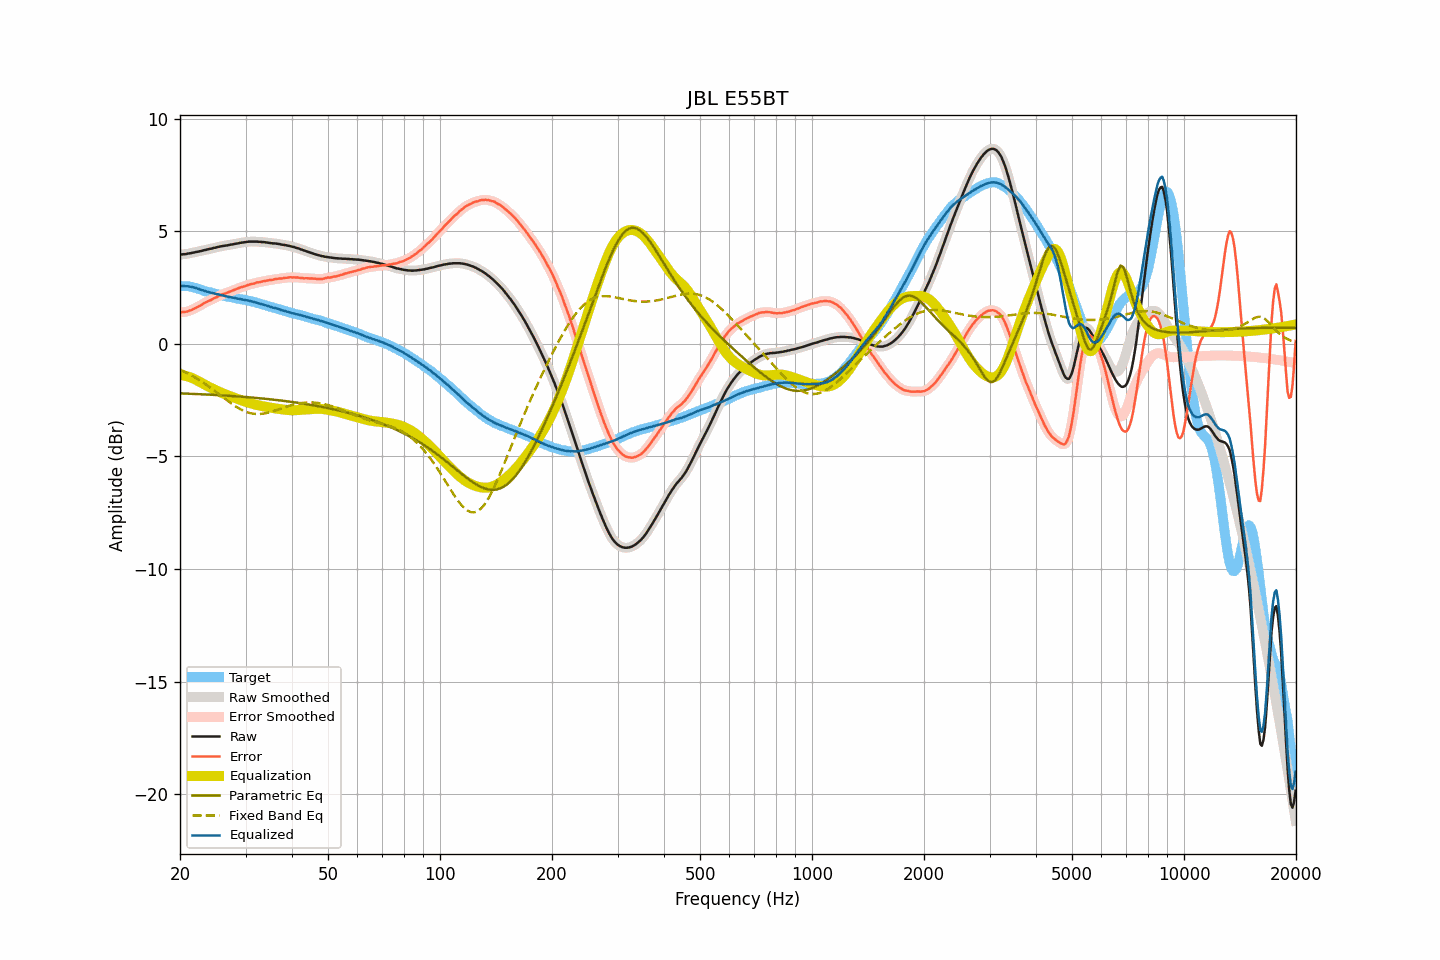

The file beside this chart, header and first rows:
frequency, raw, smoothed, error, error_smoothed, equalization, parametric_eq, fixed_band_eq, equalized_raw, equalized_smoothed, target
20.00, 3.96, 3.96, 1.39, 1.40, -1.39, -2.20, -1.14, 2.57, 2.57, 2.56
20.20, 3.97, 3.96, 1.40, 1.40, -1.40, -2.20, -1.18, 2.57, 2.57, 2.56
20.40, 3.98, 3.97, 1.41, 1.41, -1.41, -2.20, -1.21, 2.57, 2.57, 2.56
20.61, 3.98, 3.98, 1.41, 1.42, -1.42, -2.21, -1.24, 2.56, 2.56, 2.56
20.81, 3.99, 3.99, 1.42, 1.43, -1.43, -2.21, -1.28, 2.55, 2.56, 2.56
21.02, 4.01, 4.00, 1.45, 1.45, -1.45, -2.21, -1.32, 2.55, 2.55, 2.56
21.23, 4.02, 4.02, 1.48, 1.47, -1.48, -2.22, -1.35, 2.54, 2.54, 2.54
21.44, 4.03, 4.03, 1.50, 1.50, -1.50, -2.22, -1.39, 2.53, 2.53, 2.53
21.66, 4.05, 4.04, 1.54, 1.53, -1.53, -2.22, -1.43, 2.52, 2.51, 2.51
21.87, 4.06, 4.06, 1.57, 1.57, -1.56, -2.23, -1.48, 2.49, 2.49, 2.49
22.09, 4.08, 4.08, 1.60, 1.60, -1.60, -2.23, -1.52, 2.48, 2.47, 2.48
22.31, 4.09, 4.09, 1.64, 1.64, -1.64, -2.23, -1.56, 2.45, 2.45, 2.45
22.54, 4.11, 4.10, 1.68, 1.67, -1.68, -2.23, -1.61, 2.43, 2.42, 2.43
22.76, 4.12, 4.12, 1.71, 1.72, -1.72, -2.24, -1.65, 2.40, 2.40, 2.41
22.99, 4.14, 4.14, 1.76, 1.76, -1.76, -2.24, -1.70, 2.38, 2.38, 2.38
23.22, 4.16, 4.15, 1.81, 1.80, -1.80, -2.25, -1.75, 2.36, 2.36, 2.35
23.45, 4.17, 4.17, 1.84, 1.84, -1.84, -2.25, -1.80, 2.33, 2.34, 2.32
23.69, 4.19, 4.19, 1.87, 1.88, -1.87, -2.25, -1.85, 2.31, 2.31, 2.31
23.92, 4.21, 4.20, 1.91, 1.91, -1.91, -2.26, -1.90, 2.30, 2.29, 2.29
24.16, 4.22, 4.22, 1.93, 1.94, -1.95, -2.26, -1.95, 2.27, 2.28, 2.28
24.40, 4.24, 4.24, 1.98, 1.98, -1.98, -2.26, -2.00, 2.26, 2.26, 2.26
24.65, 4.26, 4.25, 2.02, 2.01, -2.01, -2.27, -2.06, 2.24, 2.24, 2.24
24.89, 4.27, 4.27, 2.05, 2.05, -2.05, -2.27, -2.11, 2.22, 2.22, 2.22
25.14, 4.29, 4.29, 2.08, 2.08, -2.08, -2.28, -2.17, 2.21, 2.21, 2.21
25.39, 4.31, 4.30, 2.12, 2.11, -2.12, -2.28, -2.22, 2.19, 2.19, 2.19
25.65, 4.32, 4.32, 2.14, 2.15, -2.15, -2.28, -2.28, 2.17, 2.17, 2.18
25.91, 4.34, 4.33, 2.19, 2.18, -2.18, -2.29, -2.33, 2.16, 2.16, 2.15
26.16, 4.35, 4.35, 2.21, 2.21, -2.21, -2.29, -2.39, 2.14, 2.14, 2.13
26.43, 4.36, 4.36, 2.23, 2.24, -2.24, -2.30, -2.44, 2.12, 2.12, 2.12
26.69, 4.37, 4.37, 2.26, 2.26, -2.26, -2.30, -2.50, 2.10, 2.10, 2.10
26.96, 4.38, 4.38, 2.29, 2.29, -2.29, -2.31, -2.55, 2.09, 2.09, 2.09
27.23, 4.40, 4.39, 2.32, 2.31, -2.32, -2.31, -2.60, 2.08, 2.07, 2.08
27.50, 4.41, 4.41, 2.34, 2.34, -2.35, -2.32, -2.65, 2.06, 2.06, 2.07
27.77, 4.42, 4.42, 2.37, 2.37, -2.37, -2.32, -2.70, 2.04, 2.05, 2.05
28.05, 4.44, 4.43, 2.40, 2.40, -2.40, -2.32, -2.75, 2.04, 2.03, 2.04
28.33, 4.45, 4.45, 2.43, 2.43, -2.43, -2.33, -2.80, 2.02, 2.02, 2.01
28.62, 4.46, 4.46, 2.45, 2.46, -2.46, -2.34, -2.84, 2.00, 2.01, 2.00
28.90, 4.48, 4.47, 2.49, 2.49, -2.48, -2.34, -2.88, 1.99, 1.99, 1.99
29.19, 4.49, 4.49, 2.52, 2.51, -2.51, -2.35, -2.92, 1.98, 1.98, 1.97
29.48, 4.50, 4.50, 2.53, 2.53, -2.53, -2.35, -2.95, 1.96, 1.96, 1.97
29.78, 4.51, 4.51, 2.55, 2.55, -2.56, -2.36, -2.99, 1.95, 1.95, 1.96
30.08, 4.52, 4.52, 2.57, 2.58, -2.58, -2.36, -3.02, 1.94, 1.94, 1.94
30.38, 4.53, 4.53, 2.60, 2.60, -2.60, -2.37, -3.04, 1.93, 1.93, 1.92
30.68, 4.54, 4.53, 2.63, 2.63, -2.62, -2.37, -3.06, 1.91, 1.91, 1.91
30.99, 4.54, 4.54, 2.65, 2.65, -2.64, -2.38, -3.08, 1.89, 1.89, 1.89
31.30, 4.54, 4.54, 2.66, 2.66, -2.66, -2.39, -3.10, 1.87, 1.88, 1.88
31.61, 4.54, 4.54, 2.67, 2.68, -2.68, -2.39, -3.11, 1.86, 1.86, 1.86
31.93, 4.54, 4.54, 2.70, 2.70, -2.70, -2.40, -3.11, 1.84, 1.84, 1.84
32.24, 4.54, 4.53, 2.73, 2.72, -2.72, -2.41, -3.12, 1.82, 1.82, 1.81
32.57, 4.53, 4.53, 2.73, 2.73, -2.73, -2.41, -3.12, 1.79, 1.80, 1.80
32.89, 4.53, 4.52, 2.74, 2.75, -2.75, -2.42, -3.11, 1.78, 1.78, 1.78
33.22, 4.52, 4.52, 2.77, 2.76, -2.76, -2.43, -3.11, 1.75, 1.76, 1.75
33.55, 4.52, 4.51, 2.78, 2.78, -2.78, -2.43, -3.10, 1.74, 1.74, 1.74
33.89, 4.51, 4.51, 2.79, 2.79, -2.79, -2.44, -3.08, 1.72, 1.72, 1.72
34.23, 4.50, 4.50, 2.80, 2.81, -2.80, -2.45, -3.07, 1.69, 1.69, 1.69
34.57, 4.49, 4.49, 2.82, 2.82, -2.82, -2.45, -3.05, 1.67, 1.67, 1.67
34.92, 4.48, 4.48, 2.83, 2.83, -2.83, -2.46, -3.03, 1.65, 1.65, 1.65
35.27, 4.47, 4.47, 2.83, 2.84, -2.84, -2.47, -3.01, 1.63, 1.63, 1.63
35.62, 4.46, 4.46, 2.85, 2.85, -2.85, -2.48, -2.99, 1.60, 1.61, 1.61
35.97, 4.46, 4.45, 2.87, 2.86, -2.86, -2.49, -2.97, 1.59, 1.59, 1.59
... 635 more rows
